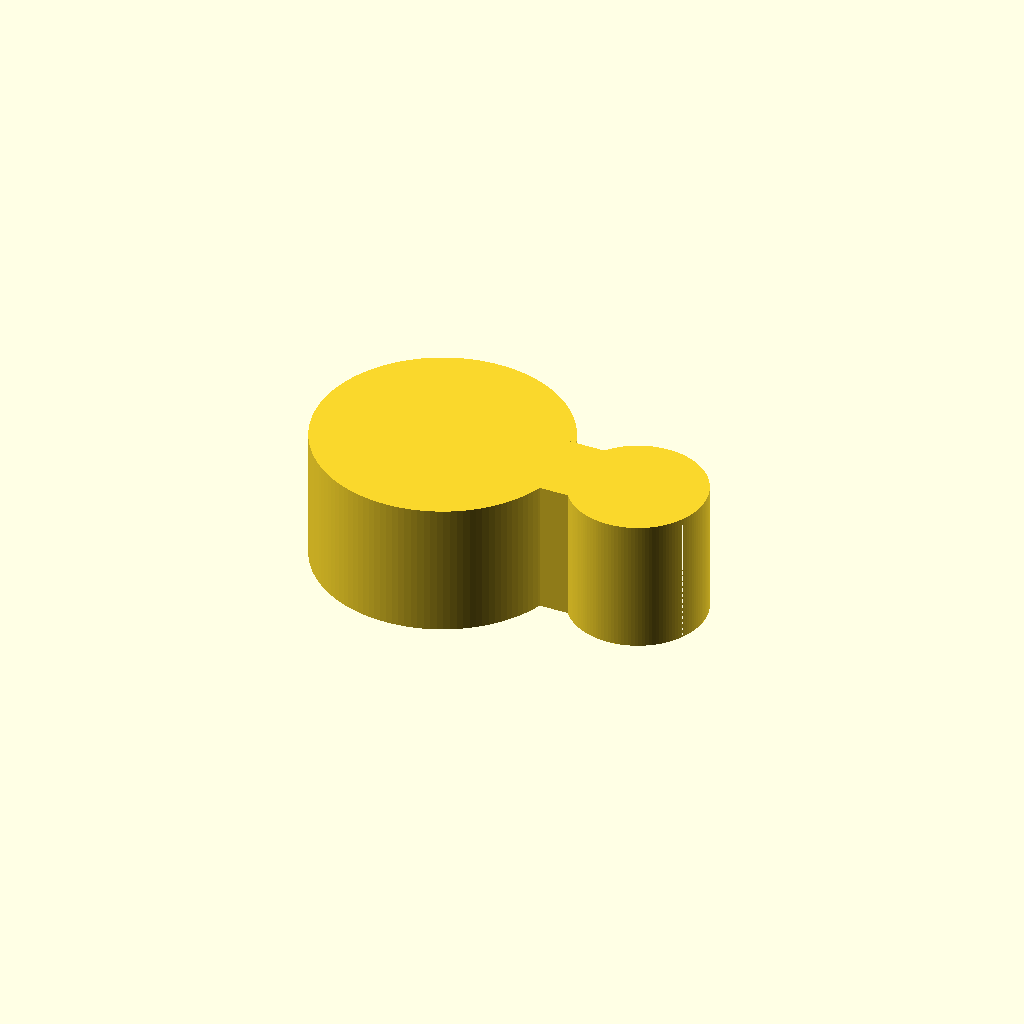
Cell 1: the model at its default parameters.
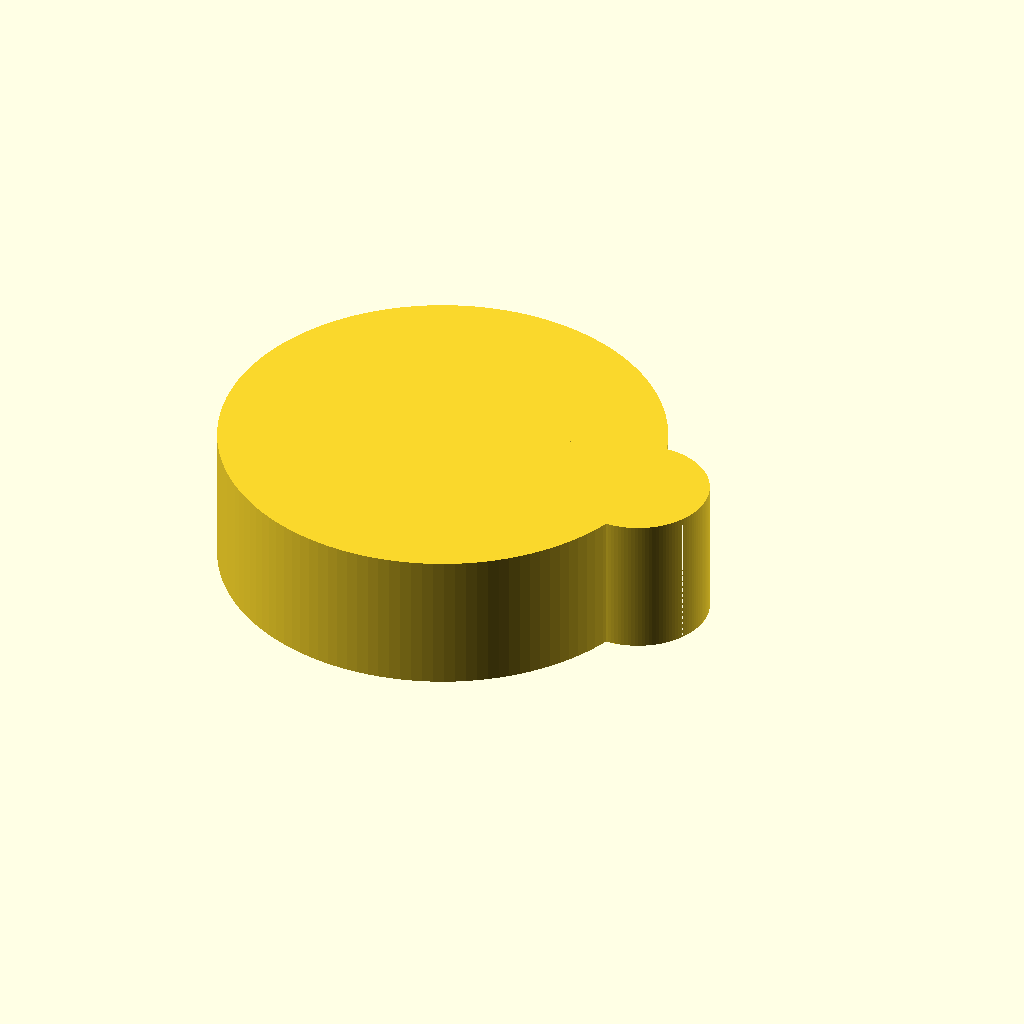
Cell 2: the same model with rod_id = 25.4.
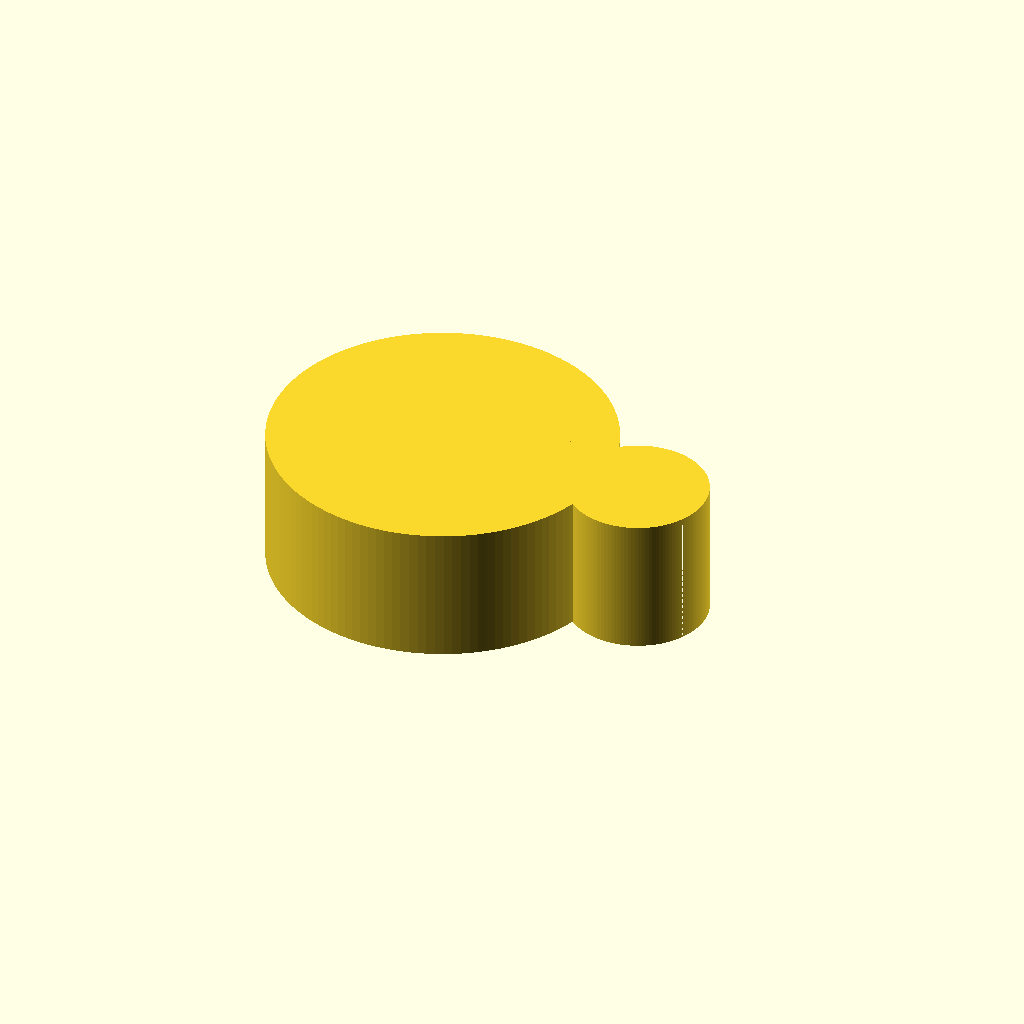
Cell 3: the same model with rod_wall = 6.
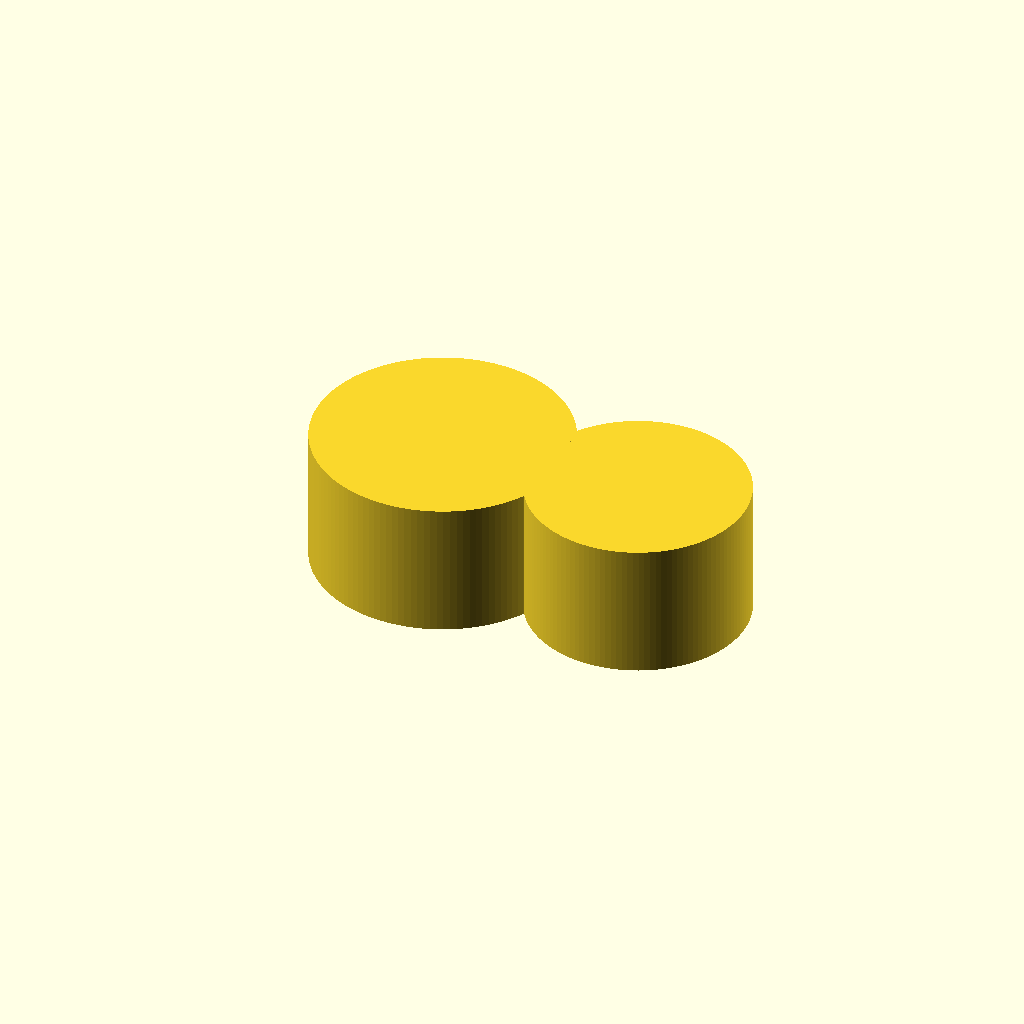
Cell 4: tub_id = 12 (everything else at default).
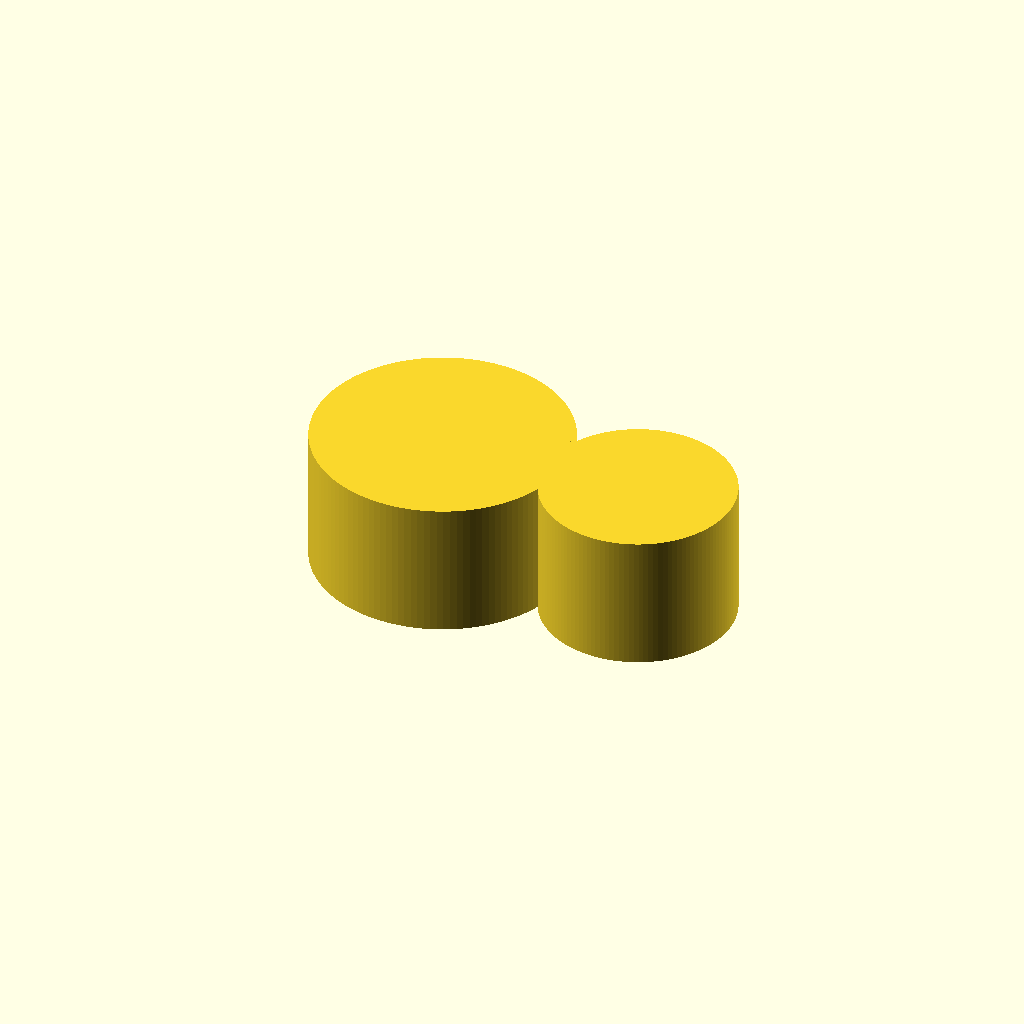
Cell 5: tub_wall = 4 (everything else at default).
All cells are drawn from one camera (rotation 55°, 0°, 25°, orthographic, colour scheme Cornfield), so only the parameter changes between them.
Source of the model, bench/results/gpu-v11-h1-g11/code/scadcoder-v11/rod_tubing_clip_s4_a2.scad:
// Tubing clip for 12.7 mm lab stand rod
// Print orientation: flat on bed, extruded up +Z

// ---- Rod ring ----
rod_id   = 12.7;   // inner diameter of rod ring
rod_wall  = 3;     // wall thickness
rod_od   = rod_id + 2 * rod_wall; // outer diameter = 18.7
rod_open  = 10;    // width of opening cut from -X side

// ---- Tubing ring ----
tub_id   = 6;      // inner diameter of tubing ring
tub_wall  = 2;     // wall thickness
tub_od   = tub_id + 2 * tub_wall; // outer diameter = 10
tub_x    = 15;     // centre x position
tub_open  = 4.5;   // width of opening cut from +X side

// ---- Bridge ----
bridge_w  = 6;     // bridge width (Y)
bridge_x0 = 8;     // bridge start (X)
bridge_x1 = 12;    // bridge end (X)

// ---- Misc ----
eps = 0.5;         // cutter overshoot past faces
$fn = 128;         // circle resolution

difference() {
    union() {
        // Rod ring
        cylinder(d = rod_od, h = 10);
        // Tubing ring
        translate([tub_x, 0, 0])
            cylinder(d = tub_od, h = 10);
        // Solid bridge
        translate([bridge_x0, -bridge_w / 2, 0])
            cube([bridge_x1 - bridge_x0, bridge_w, 10]);
    }
    // Rod ring opening: removes everything with x < 0 and -5 < y < 5
    translate([-rod_open / 2, -5, -eps])
        cube([rod_open, 10, 10]);
    // Tubing ring opening: removes x > 15 and -2.25 < y < 2.25
    translate([tub_x, -tub_open / 2, -eps])
        cube([tub_open, 10, 10]);
}
Parameter table extracted from the source (name, type, default, range or options):
rod_id: number, default 12.7
rod_wall: number, default 3
rod_open: number, default 10
tub_id: number, default 6
tub_wall: number, default 2
tub_x: number, default 15
tub_open: number, default 4.5
bridge_w: number, default 6
bridge_x0: number, default 8
bridge_x1: number, default 12
eps: number, default 0.5
